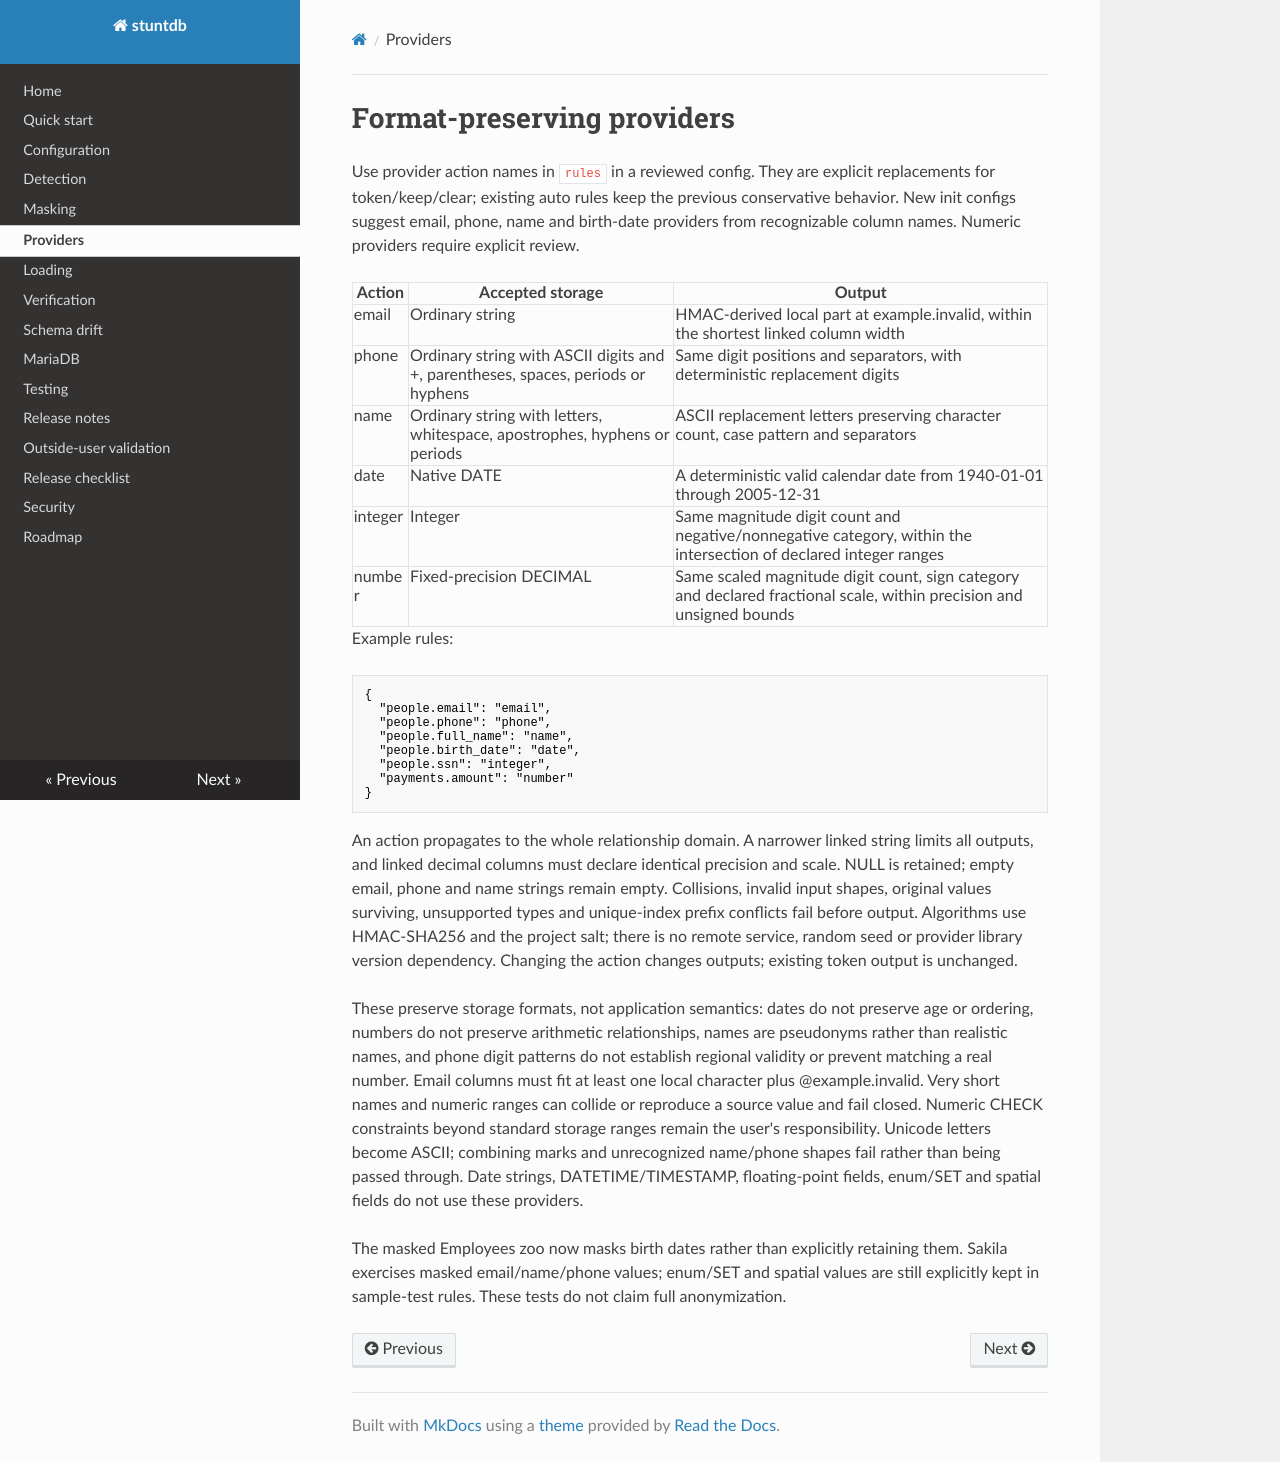

repository: bohdaq/stuntdb · page: providers/index.html · generator: mkdocs

# Format-preserving providers

Use provider action names in `rules` in a reviewed config. They are explicit replacements for token/keep/clear; existing auto rules keep the previous conservative behavior. New init configs suggest email, phone, name and birth-date providers from recognizable column names. Numeric providers require explicit review.

| Action | Accepted storage | Output |
| --- | --- | --- |
| email | Ordinary string | HMAC-derived local part at example.invalid, within the shortest linked column width |
| phone | Ordinary string with ASCII digits and +, parentheses, spaces, periods or hyphens | Same digit positions and separators, with deterministic replacement digits |
| name | Ordinary string with letters, whitespace, apostrophes, hyphens or periods | ASCII replacement letters preserving character count, case pattern and separators |
| date | Native DATE | A deterministic valid calendar date from 1940-01-01 through 2005-12-31 |
| integer | Integer | Same magnitude digit count and negative/nonnegative category, within the intersection of declared integer ranges |
| number | Fixed-precision DECIMAL | Same scaled magnitude digit count, sign category and declared fractional scale, within precision and unsigned bounds |

Example rules:

```json
{
  "people.email": "email",
  "people.phone": "phone",
  "people.full_name": "name",
  "people.birth_date": "date",
  "people.ssn": "integer",
  "payments.amount": "number"
}
```

An action propagates to the whole relationship domain. A narrower linked string limits all outputs, and linked decimal columns must declare identical precision and scale. NULL is retained; empty email, phone and name strings remain empty. Collisions, invalid input shapes, original values surviving, unsupported types and unique-index prefix conflicts fail before output. Algorithms use HMAC-SHA256 and the project salt; there is no remote service, random seed or provider library version dependency. Changing the action changes outputs; existing token output is unchanged.

These preserve storage formats, not application semantics: dates do not preserve age or ordering, numbers do not preserve arithmetic relationships, names are pseudonyms rather than realistic names, and phone digit patterns do not establish regional validity or prevent matching a real number. Email columns must fit at least one local character plus @example.invalid. Very short names and numeric ranges can collide or reproduce a source value and fail closed. Numeric CHECK constraints beyond standard storage ranges remain the user's responsibility. Unicode letters become ASCII; combining marks and unrecognized name/phone shapes fail rather than being passed through. Date strings, DATETIME/TIMESTAMP, floating-point fields, enum/SET and spatial fields do not use these providers.

The masked Employees zoo now masks birth dates rather than explicitly retaining them. Sakila exercises masked email/name/phone values; enum/SET and spatial values are still explicitly kept in sample-test rules. These tests do not claim full anonymization.
